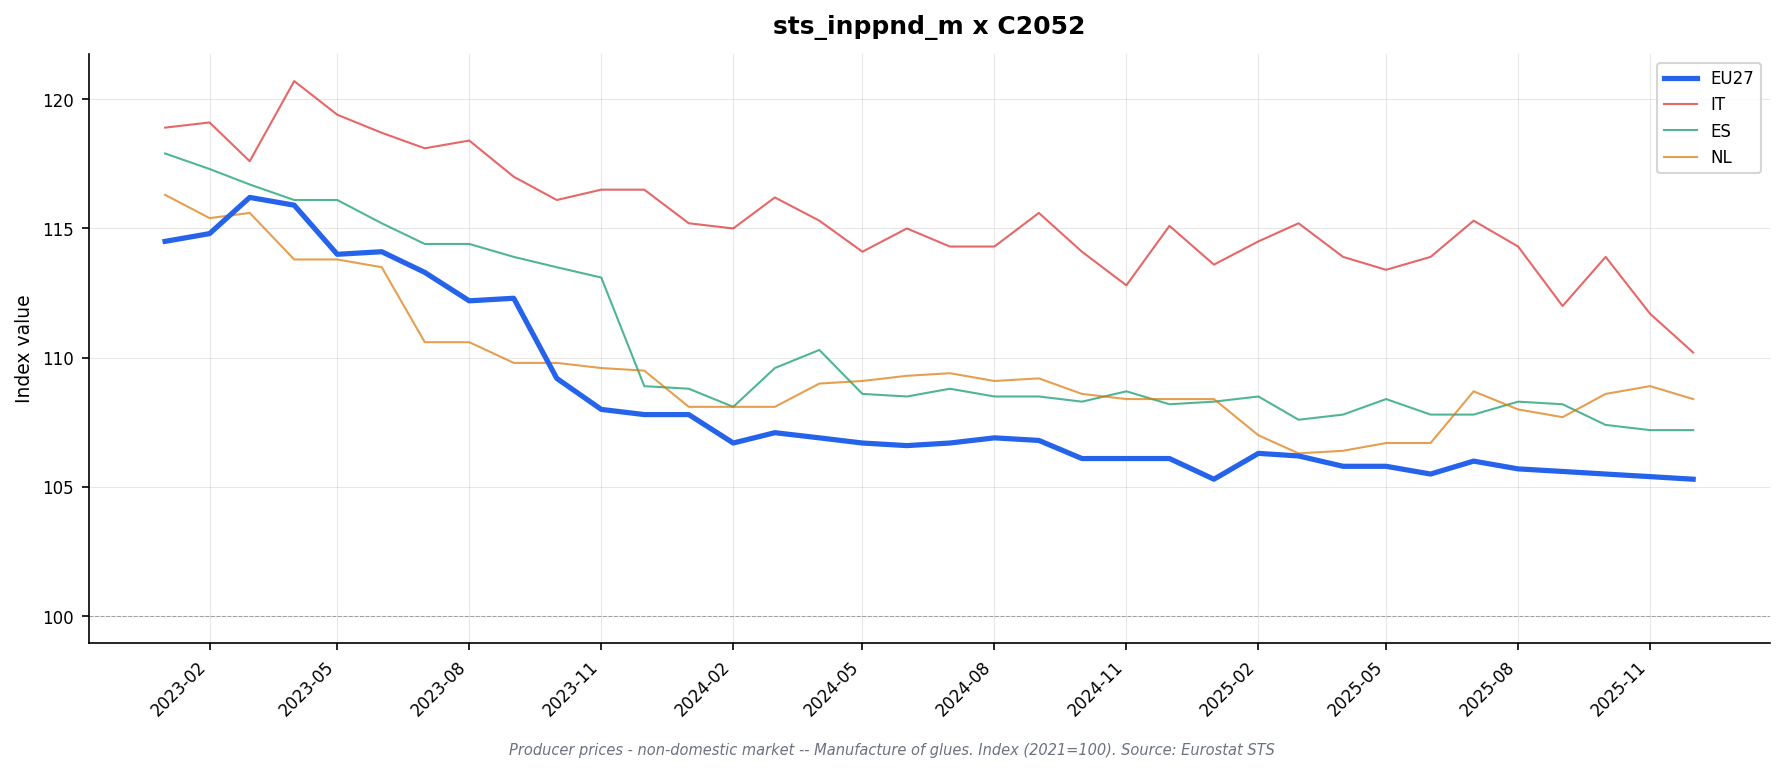

Source data for this figure (header and first rows):
freq, indic_bt, nace_r2, s_adj, unit, geo\TIME_PERIOD, 2023-01, 2023-02, 2023-03, 2023-04, 2023-05, 2023-06, 2023-07, 2023-08, 2023-09, 2023-10, 2023-11, 2023-12, 2024-01, 2024-02, 2024-03, 2024-04, 2024-05, 2024-06
M, PRC_PRR_NDOM, C2052, NSA, I21, DE, 112.2, 113.0, 115.5, 114.9, 114.0, 114.0, 113.1, 111.4, 111.4, 107.6, 106.1, 106.1, 106.6, 105.9, 105.9, 106.0, 105.9, 105.8
M, PRC_PRR_NDOM, C2052, NSA, I21, EA19, 113.8, 114.0, 115.6, 115.3, 114.5, 114.5, 113.5, 112.5, 112.5, 109.4, 108.2, 107.9, 108.1, 106.8, 107.4, 107.2, 106.9, 106.8
M, PRC_PRR_NDOM, C2052, NSA, I21, EA20, 113.8, 114.0, 115.6, 115.3, 114.5, 114.5, 113.5, 112.5, 112.5, 109.4, 108.2, 107.9, 108.1, 106.8, 107.4, 107.2, 106.9, 106.8
M, PRC_PRR_NDOM, C2052, NSA, I21, EA21, 113.8, 114.0, 115.6, 115.3, 114.5, 114.5, 113.5, 112.5, 112.5, 109.4, 108.2, 107.9, 108.1, 106.8, 107.4, 107.2, 106.9, 106.8
M, PRC_PRR_NDOM, C2052, NSA, I21, ES, 117.9, 117.3, 116.7, 116.1, 116.1, 115.2, 114.4, 114.4, 113.9, 113.5, 113.1, 108.9, 108.8, 108.1, 109.6, 110.3, 108.6, 108.5
M, PRC_PRR_NDOM, C2052, NSA, I21, EU27_2020, 114.5, 114.8, 116.2, 115.9, 114.0, 114.1, 113.3, 112.2, 112.3, 109.2, 108.0, 107.8, 107.8, 106.7, 107.1, 106.9, 106.7, 106.6
M, PRC_PRR_NDOM, C2052, NSA, I21, FR, , , , , , , , , , , , , , , , , , 
M, PRC_PRR_NDOM, C2052, NSA, I21, IT, 118.9, 119.1, 117.6, 120.7, 119.4, 118.7, 118.1, 118.4, 117.0, 116.1, 116.5, 116.5, 115.2, 115.0, 116.2, 115.3, 114.1, 115.0
M, PRC_PRR_NDOM, C2052, NSA, I21, NL, 116.3, 115.4, 115.6, 113.8, 113.8, 113.5, 110.6, 110.6, 109.8, 109.8, 109.6, 109.5, 108.1, 108.1, 108.1, 109.0, 109.1, 109.3
M, PRC_PRR_NDOM, C2052, NSA, I21, RO, , , , , , , , , , , , , , , , , , 
M, PRC_PRR_NDOM, C2052, NSA, I21, SE, , , , , , , , , , , , , , , , , , 
M, PRC_PRR_NDOM, C2052, NSA, I21, TR, , , , , , , , , , , , , , , , , , 
